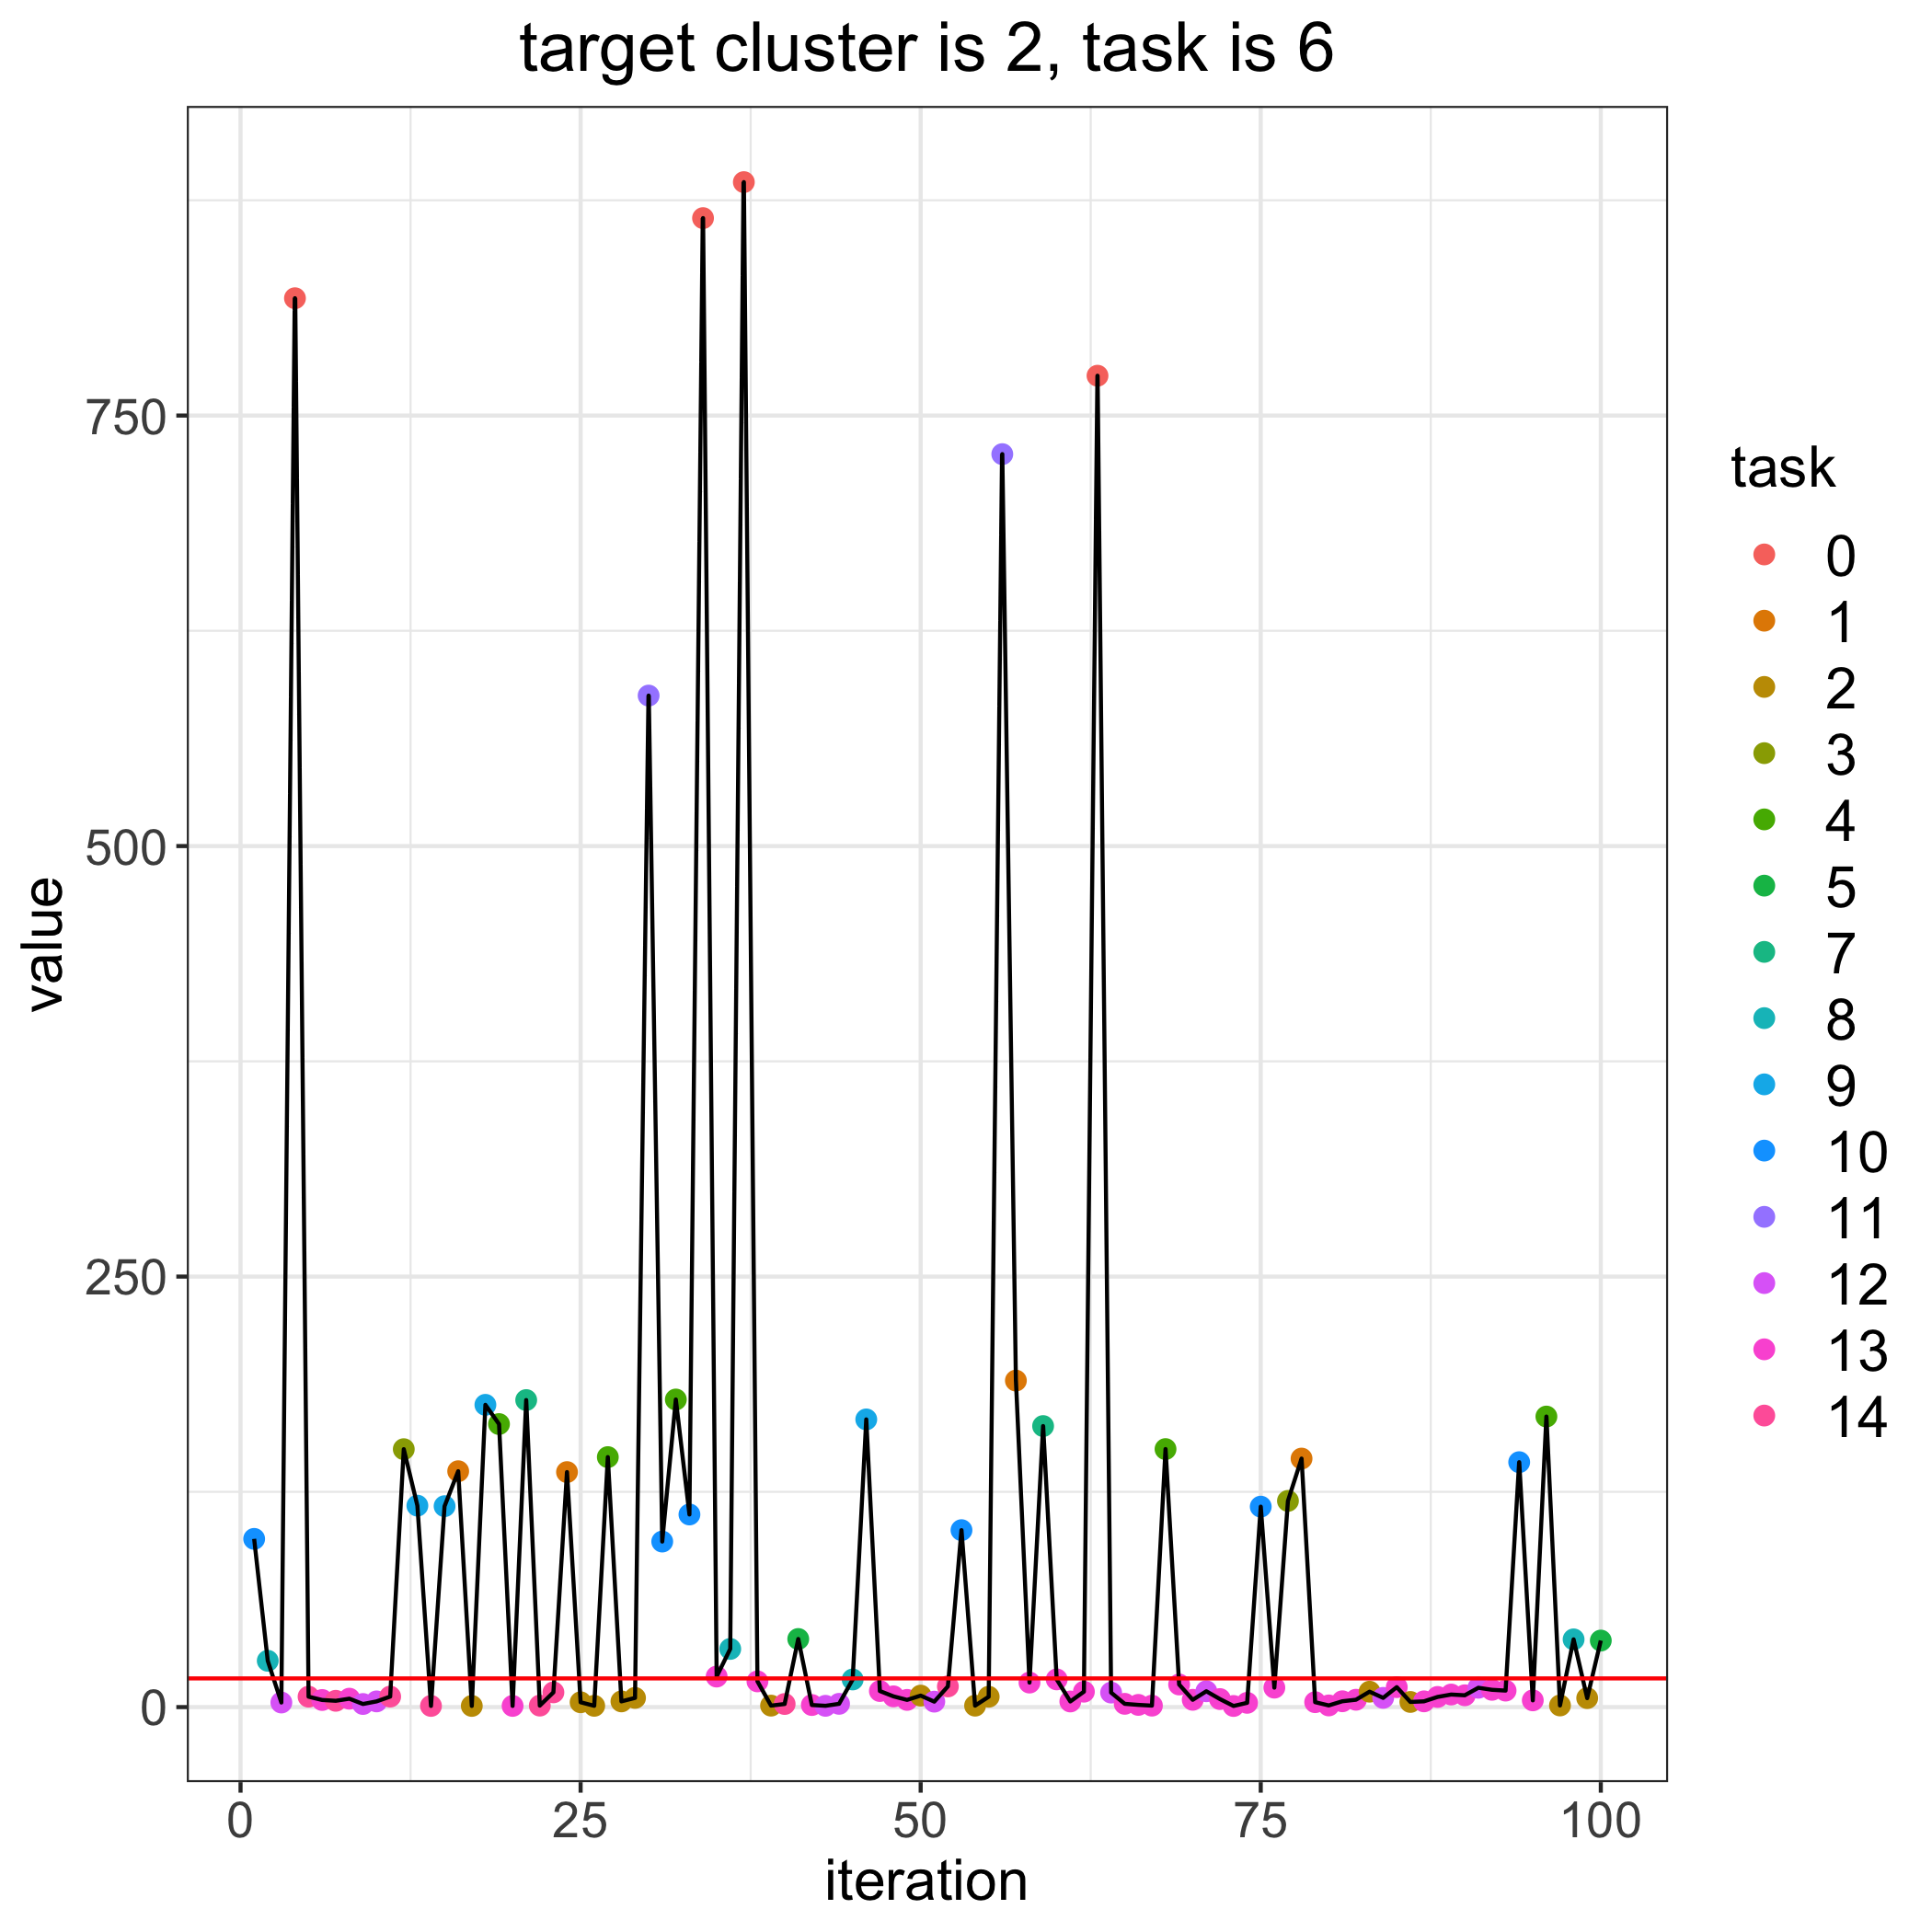

Values plotted in this chart, from the file beside it:
, losses, bandit_selects
0, 16.66, 
1, 97.69, 10.0
2, 26.9, 8.0
3, 2.661, 12.0
4, 818.1, 0.0
5, 6.057, 14.0
6, 4.127, 13.0
7, 3.66, 14.0
8, 4.885, 13.0
9, 1.802, 12.0
10, 3.312, 12.0
11, 6.1, 14.0
12, 149.8, 3.0
13, 117, 9.0
14, 0.6855, 14.0
15, 116.7, 9.0
16, 137, 1.0
17, 0.6844, 2.0
18, 175.5, 9.0
19, 164.4, 4.0
20, 0.6947, 13.0
21, 178.3, 7.0
22, 0.8749, 14.0
23, 8.562, 14.0
24, 136.5, 1.0
25, 2.805, 2.0
26, 0.7501, 2.0
27, 145.2, 4.0
28, 3.319, 2.0
29, 5.337, 2.0
30, 587.4, 11.0
31, 96.13, 10.0
32, 178.6, 4.0
33, 111.9, 10.0
34, 864.7, 0.0
35, 17.73, 13.0
36, 33.78, 8.0
37, 885.6, 0.0
38, 14.94, 13.0
39, 0.8552, 2.0
40, 1.802, 14.0
41, 39.54, 5.0
42, 1.208, 13.0
43, 0.7494, 12.0
44, 1.897, 12.0
45, 16.04, 8.0
46, 167.1, 9.0
47, 9.33, 13.0
48, 6.234, 13.0
49, 4.186, 13.0
50, 6.67, 2.0
51, 3.169, 12.0
52, 12.01, 14.0
53, 102.7, 10.0
54, 0.8435, 2.0
55, 6.013, 2.0
56, 727.6, 11.0
57, 189.6, 1.0
58, 14.24, 13.0
59, 163.2, 7.0
... 41 more rows
